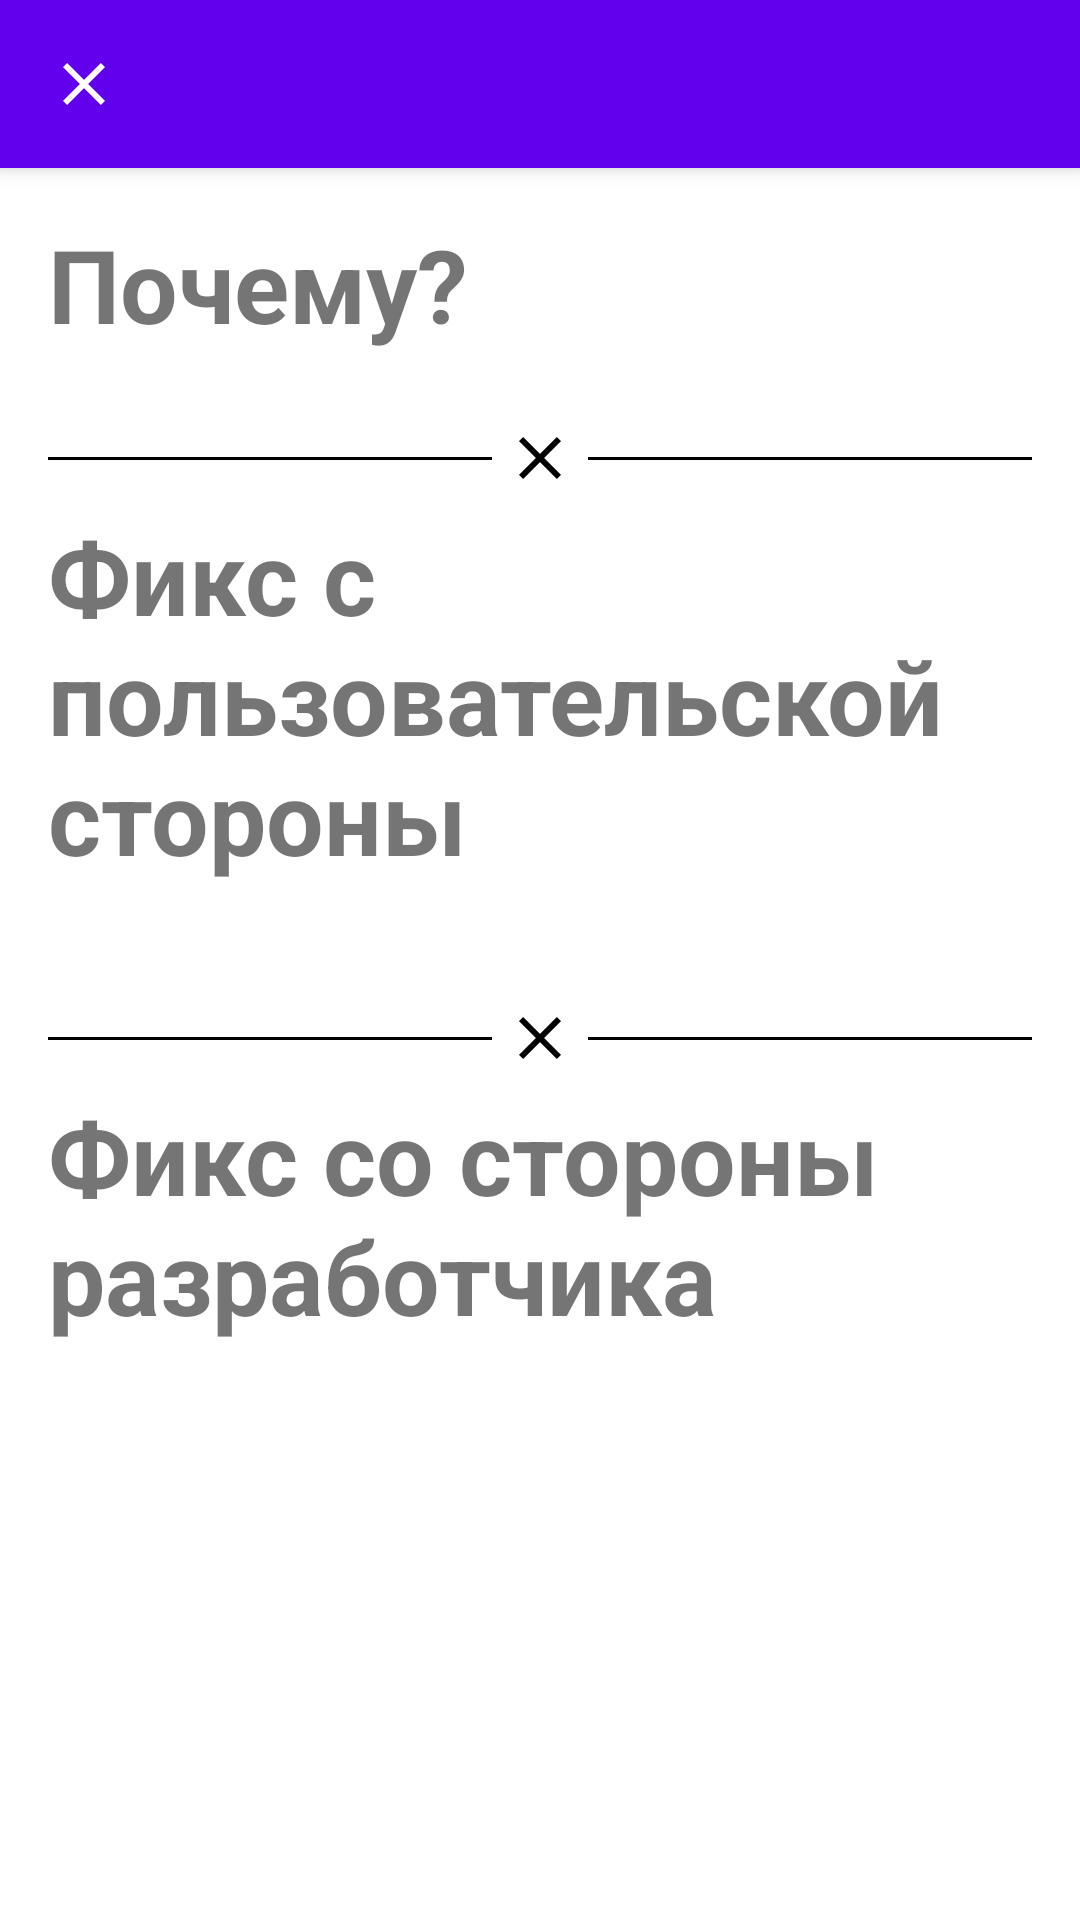

Here is an Android app screen rendered from its layout file. Give the layout XML and the strings, colors and styles it references.
<!-- AndroidManifest.xml: application theme AppTheme -->
<!-- res/layout/fragment_manufacturer.xml -->
<?xml version="1.0" encoding="utf-8"?>
<androidx.coordinatorlayout.widget.CoordinatorLayout xmlns:android="http://schemas.android.com/apk/res/android"
    xmlns:app="http://schemas.android.com/apk/res-auto"
    android:layout_width="match_parent"
    android:layout_height="match_parent"
    android:background="@color/colorBackground"
    android:clickable="true"
    android:focusable="true"
    android:orientation="vertical">

    <com.google.android.material.appbar.AppBarLayout
        android:layout_width="match_parent"
        android:layout_height="wrap_content"
        android:background="@color/toolbarBackground"
        android:elevation="12dp">

        <androidx.appcompat.widget.Toolbar
            android:id="@+id/toolbar"
            style="@style/ToolbarTheme"
            android:layout_width="match_parent"
            android:layout_height="56dp"
            app:navigationIcon="@drawable/ic_close">

        </androidx.appcompat.widget.Toolbar>

    </com.google.android.material.appbar.AppBarLayout>

    <androidx.core.widget.NestedScrollView
        android:layout_width="match_parent"
        android:layout_height="match_parent"
        app:layout_behavior="com.google.android.material.appbar.AppBarLayout$ScrollingViewBehavior">

        <LinearLayout
            android:layout_width="match_parent"
            android:layout_height="wrap_content"
            android:orientation="vertical"
            android:paddingBottom="24dp"
            android:clipToPadding="false">

            <androidx.appcompat.widget.AppCompatTextView
                android:layout_width="match_parent"
                android:layout_height="wrap_content"
                android:layout_marginTop="16dp"
                android:layout_marginStart="16dp"
                android:layout_marginEnd="16dp"
                android:text="@string/manufacturer_info_title"
                android:textSize="34sp"
                android:textStyle="bold" />

            <androidx.appcompat.widget.AppCompatTextView
                android:id="@+id/textViewManufacturerInfo"
                android:layout_width="match_parent"
                android:layout_height="match_parent"
                android:layout_marginStart="16dp"
                android:layout_marginEnd="16dp"
                android:autoLink="all" />

            <include layout="@layout/layout_sorta_beautiful_divider" />

            <androidx.appcompat.widget.AppCompatTextView
                android:layout_width="match_parent"
                android:layout_height="wrap_content"
                android:layout_marginStart="16dp"
                android:layout_marginEnd="16dp"
                android:text="@string/manufacturer_info_user_solution"
                android:textSize="34sp"
                android:textStyle="bold" />

            <androidx.appcompat.widget.AppCompatTextView
                android:id="@+id/textViewManufacturerUserSolution"
                android:layout_width="match_parent"
                android:layout_height="wrap_content"
                android:layout_marginTop="16dp"
                android:layout_marginStart="16dp"
                android:layout_marginEnd="16dp" />

            <include layout="@layout/layout_sorta_beautiful_divider" />

            <androidx.appcompat.widget.AppCompatTextView
                android:layout_width="match_parent"
                android:layout_height="wrap_content"
                android:layout_marginStart="16dp"
                android:layout_marginEnd="16dp"
                android:text="@string/manufacturer_info_dev_solution"
                android:textSize="34sp"
                android:textStyle="bold" />

            <androidx.appcompat.widget.AppCompatTextView
                android:id="@+id/textViewManufacturerDevSolution"
                android:layout_width="match_parent"
                android:layout_height="wrap_content"
                android:layout_marginStart="16dp"
                android:layout_marginTop="16dp"
                android:layout_marginEnd="16dp" />

        </LinearLayout>

    </androidx.core.widget.NestedScrollView>

</androidx.coordinatorlayout.widget.CoordinatorLayout>
<!-- res/layout/layout_sorta_beautiful_divider.xml (included above) -->
<?xml version="1.0" encoding="utf-8"?>
<FrameLayout xmlns:android="http://schemas.android.com/apk/res/android"
    android:layout_width="match_parent"
    android:layout_height="wrap_content"
    xmlns:app="http://schemas.android.com/apk/res-auto">

    <View
        android:layout_width="match_parent"
        android:layout_height="1dp"
        android:layout_margin="16dp"
        android:background="@color/colorText" />

    <androidx.appcompat.widget.AppCompatImageView
        android:layout_width="wrap_content"
        android:layout_height="wrap_content"
        android:layout_gravity="center"
        android:background="@color/colorBackground"
        app:srcCompat="@drawable/ic_divider_cross"
        android:padding="4dp"/>

</FrameLayout>
<!-- resources referenced by this layout -->
<resources>
  <color name="colorBackground">@color/white</color>
  <color name="colorText">@color/black</color>
  <color name="toolbarBackground">@color/colorPrimary</color>
  <!-- drawable ic_close (drawable) -->
  <vector xmlns:android="http://schemas.android.com/apk/res/android"
      android:width="24dp"
      android:height="24dp"
      android:tint="@color/navigationIconColor"
      android:viewportWidth="24"
      android:viewportHeight="24">
      <path
          android:fillColor="@android:color/white"
          android:pathData="M19,6.41L17.59,5 12,10.59 6.41,5 5,6.41 10.59,12 5,17.59 6.41,19 12,13.41 17.59,19 19,17.59 13.41,12z" />
  </vector>
  <!-- drawable ic_divider_cross (drawable) -->
  <vector xmlns:android="http://schemas.android.com/apk/res/android"
      android:width="24dp"
      android:height="24dp"
      android:tint="@color/colorText"
      android:viewportWidth="24"
      android:viewportHeight="24">
      <path
          android:fillColor="@android:color/white"
          android:pathData="M19,6.41L17.59,5 12,10.59 6.41,5 5,6.41 10.59,12 5,17.59 6.41,19 12,13.41 17.59,19 19,17.59 13.41,12z" />
  </vector>
  <string name="manufacturer_info_dev_solution">Фикс со стороны разработчика</string>
  <string name="manufacturer_info_title">Почему?</string>
  <string name="manufacturer_info_user_solution">Фикс с пользовательской стороны</string>
  <style name="ToolbarTheme" parent="Widget.MaterialComponents.Toolbar">
          <item name="android:textColorPrimary">@color/toolbarTextColor</item>
          <item name="popupTheme">@style/PopupTheme</item>
          <item name="subtitleTextColor">@color/toolbarTextColor</item>
          <item name="titleTextColor">@color/toolbarTextColor</item>
      </style>
  <style name="AppTheme" parent="Theme.MaterialComponents.DayNight">
          
          <item name="colorPrimary">@color/colorPrimary</item>
          <item name="colorPrimaryDark">@color/colorPrimaryDark</item>
          <item name="colorAccent">@color/colorAccent</item>
          <item name="android:windowBackground">@color/colorBackground</item>
          <item name="android:textColorPrimary">@color/toolbarTextColor</item>
          <item name="android:textColorSecondary">@color/toolbarTextColor</item>
          <item name="android:actionMenuTextColor">@color/toolbarActionMenuTextColor</item>
          <item name="android:navigationBarColor">@color/navigationBarColor</item>
          <item name="windowActionBar">false</item>
          <item name="windowNoTitle">true</item>
      </style>
  <color name="white">@android:color/white</color>
  <color name="black">@android:color/black</color>
  <color name="colorPrimary">#6200EE</color>
  <color name="navigationIconColor">@color/white</color>
  <color name="toolbarTextColor">@color/white</color>
  <style name="PopupTheme" parent="AppTheme">
          <item name="android:textColor">@color/toolbarActionMenuTextColor</item>
      </style>
  <color name="colorPrimaryDark">#3700B3</color>
  <color name="colorAccent">#03DAC5</color>
  <color name="toolbarActionMenuTextColor">@color/black</color>
  <color name="navigationBarColor">@color/white</color>
</resources>
